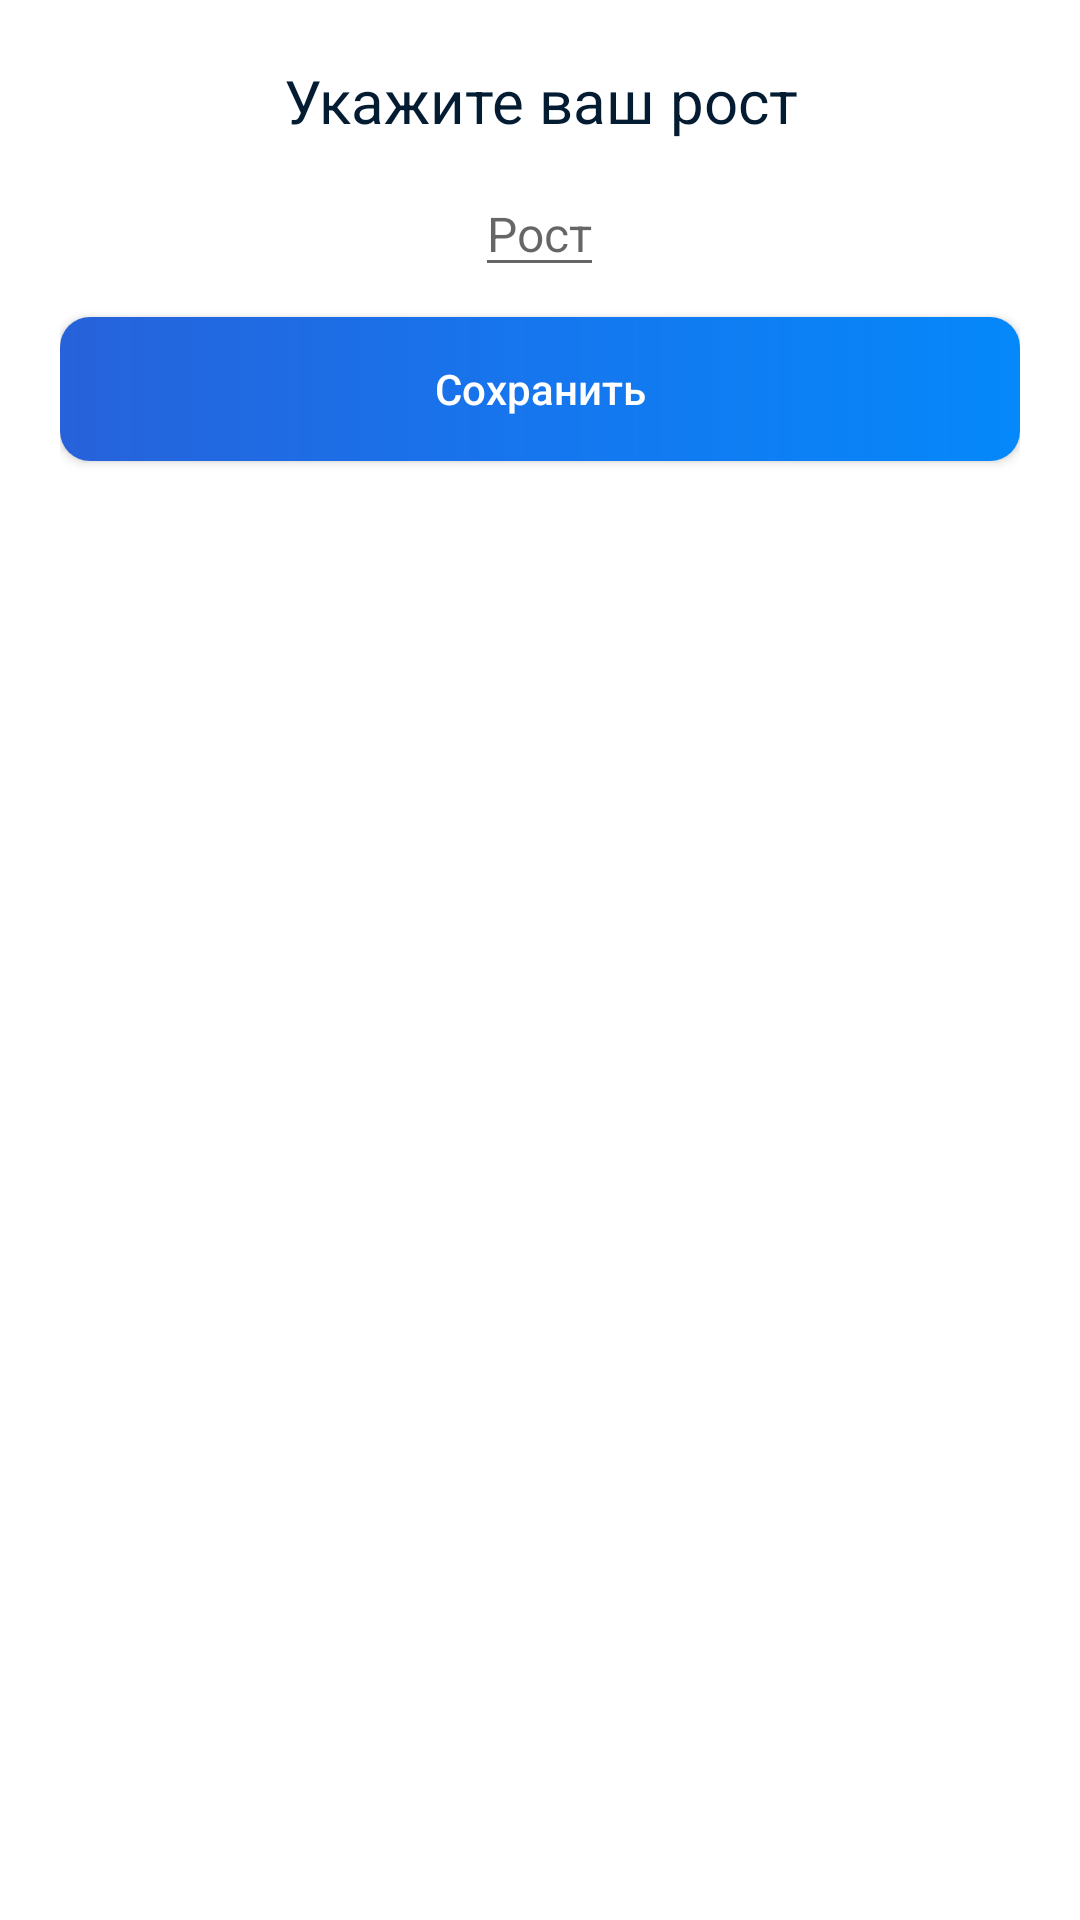

Here is an Android app screen rendered from its layout file. Give the layout XML and the strings, colors and styles it references.
<!-- AndroidManifest.xml: application theme Theme.Mapgps -->
<!-- res/layout/dialog_fragment_height.xml -->
<?xml version="1.0" encoding="utf-8"?>
<LinearLayout xmlns:android="http://schemas.android.com/apk/res/android"
    android:layout_width="match_parent"
    android:layout_height="match_parent"
    android:paddingVertical="20dp"
    android:paddingHorizontal="20dp"
    android:orientation="vertical">

    <TextView
        android:layout_width="wrap_content"
        android:layout_height="wrap_content"
        android:text="Укажите ваш рост"
        android:textAlignment="center"
        android:layout_gravity="center"
        android:textSize="20sp"
        android:textColor="@color/dark_text_color"
        />

    <EditText
        android:id="@+id/set_height_dialog_fragment_edit_text"
        android:layout_width="wrap_content"
        android:layout_height="wrap_content"
        android:hint="Рост"
        android:textSize="16sp"
        android:inputType="numberDecimal"
        android:layout_marginHorizontal="20dp"
        android:layout_gravity="center"
        android:layout_marginVertical="10dp"
        />

    <TextView
        android:id="@+id/height_warning_tv"
        android:layout_width="wrap_content"
        android:layout_height="wrap_content"
        android:text="@string/height_interval_rule"
        android:layout_gravity="center"
        android:visibility="gone"
        android:layout_marginBottom="20dp"
        android:textColor="@android:color/holo_red_light"
        />

    <Button
        android:id="@+id/dialog_fragment_height_save_button"
        android:layout_width="match_parent"
        android:layout_height="wrap_content"
        android:text="Сохранить"
        android:textAllCaps="false"
        android:layout_gravity="center"
        android:background="@drawable/circle_button_ripple"
        android:textColor="@color/white"
        android:layout_marginBottom="10dp"
        />

</LinearLayout>
<!-- resources referenced by this layout -->
<resources>
  <color name="dark_text_color">#031c32</color>
  <color name="white">#FFFFFFFF</color>
  <!-- drawable circle_button_ripple (drawable) -->
  <?xml version="1.0" encoding="utf-8"?>
  <ripple xmlns:android="http://schemas.android.com/apk/res/android"
      android:color="@color/white">
      <item>
          <shape
              android:shape="rectangle">
              <gradient
                  android:angle="0"
                  android:startColor="@color/gradient_start_color"
                  android:centerColor="@color/gradient_center_color"
                  android:endColor="@color/gradient_end_color"
                  android:type="linear"
                  />
              <corners android:radius="10dp"/>
          </shape>
      </item>
  </ripple>
  <string name="height_interval_rule">Бой аралығы 20 см - 240 см</string>
  <style name="Theme.Mapgps" parent="Theme.MaterialComponents.DayNight.DarkActionBar">
          
          <item name="colorPrimary">@color/purple_500</item>
          <item name="colorPrimaryVariant">@color/purple_700</item>
          <item name="colorOnPrimary">@color/white</item>
          
          <item name="colorSecondary">@color/teal_200</item>
          <item name="colorSecondaryVariant">@color/teal_700</item>
          <item name="colorOnSecondary">@color/black</item>
          
          <item name="android:statusBarColor" tools:targetApi="l">?attr/colorPrimaryVariant</item>
          
      </style>
  <color name="gradient_start_color">#2762da</color>
  <color name="gradient_center_color">#1676ee</color>
  <color name="gradient_end_color">#0588fa</color>
  <color name="purple_500">#FF6200EE</color>
  <color name="purple_700">#FF3700B3</color>
  <color name="teal_200">#FF03DAC5</color>
  <color name="teal_700">#FF018786</color>
  <color name="black">#FF000000</color>
</resources>
